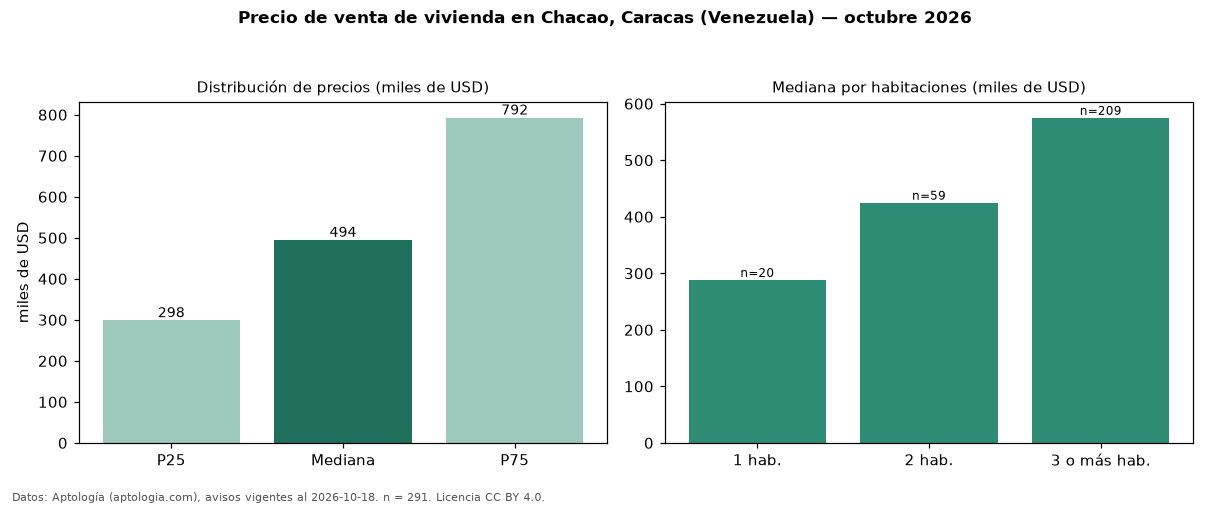

The data file committed next to this chart (first rows):
seccion, metrica, valor, moneda, n
precio, p25, 298436, USD, 291
precio, mediana, 494380, USD, 291
precio, p75, 792500, USD, 291
precio, minimo, 70000, USD, 291
precio, maximo, 4500000, USD, 291
m2, mediana_precio_m2, 2241, USD, 285
m2, area_mediana_m2, 204.5, m2, 285
banos, mediana_banos, 3.0, , 
parqueadero, pct_con_parqueadero, 94.8, %, 291
habitaciones, 1, 288242, USD, 20
habitaciones, 2, 424800, USD, 59
habitaciones, 3+, 575000, USD, 209
fuente, fecha_datos, 2026-10-18, , 
fuente, atribucion, https://www.aptologia.com/ve/venta/carac…, , 
fuente, licencia, CC BY 4.0, , 
